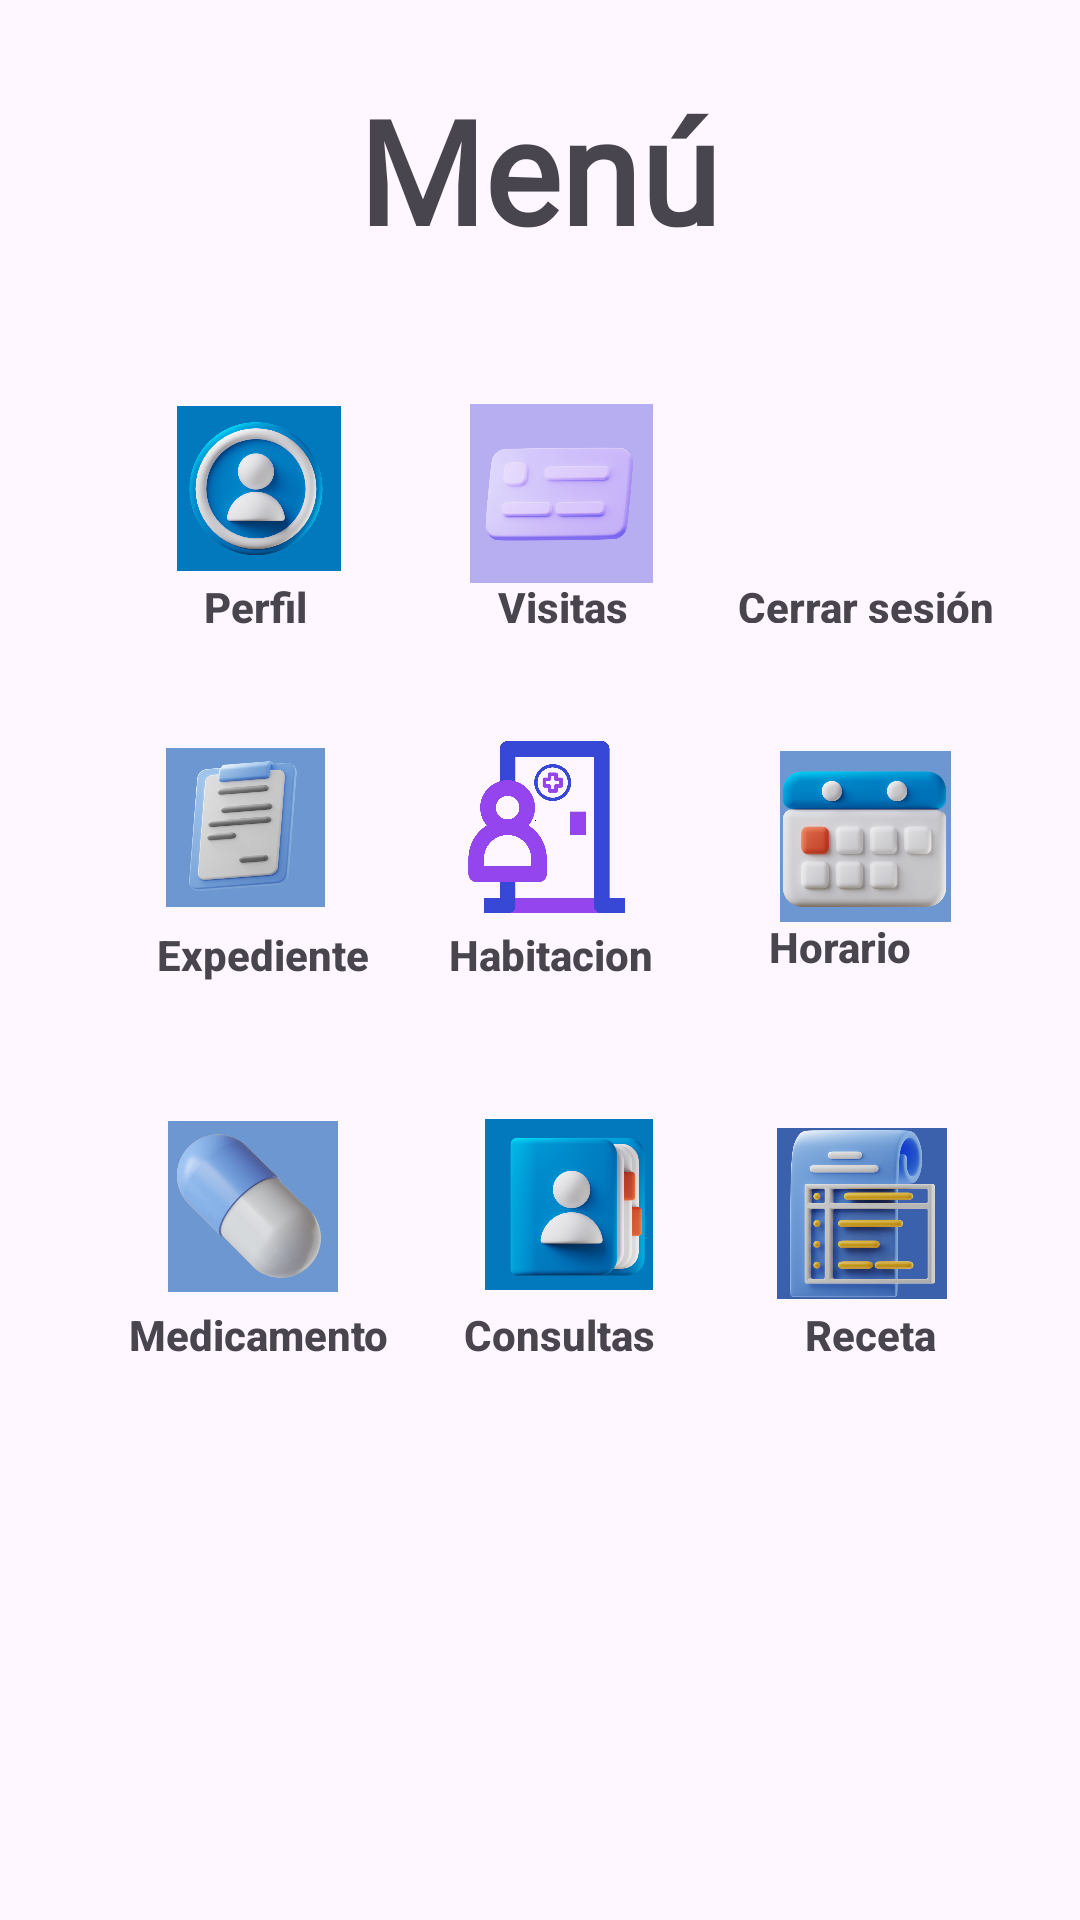

Reconstruct the res/layout file that produces this screen, plus the resources it refers to.
<!-- AndroidManifest.xml: application theme Theme.DLPHsv -->
<!-- res/layout/activity_menu.xml -->
<?xml version="1.0" encoding="utf-8"?>
<androidx.constraintlayout.widget.ConstraintLayout xmlns:android="http://schemas.android.com/apk/res/android"
    xmlns:app="http://schemas.android.com/apk/res-auto"
    xmlns:tools="http://schemas.android.com/tools"
    android:id="@+id/main"
    android:layout_width="match_parent"
    android:layout_height="match_parent"
    tools:context=".Menu">

    <TextView
        android:id="@+id/textView21"
        android:layout_width="wrap_content"
        android:layout_height="wrap_content"
        android:fontFamily="@font/alkalamis"
        android:text="Menú"
        android:textSize="48sp"
        android:textStyle="bold"
        app:layout_constraintBottom_toBottomOf="parent"
        app:layout_constraintEnd_toEndOf="parent"
        app:layout_constraintHorizontal_bias="0.498"
        app:layout_constraintStart_toStartOf="parent"
        app:layout_constraintTop_toTopOf="parent"
        app:layout_constraintVertical_bias="0.042" />

    <ImageButton
        android:id="@+id/btnPefil"
        android:layout_width="67dp"
        android:layout_height="75dp"
        android:backgroundTint="#00FFFFFF"
        android:scaleType="centerCrop"
        app:layout_constraintBottom_toBottomOf="parent"
        app:layout_constraintEnd_toEndOf="parent"
        app:layout_constraintHorizontal_bias="0.18"
        app:layout_constraintStart_toStartOf="parent"
        app:layout_constraintTop_toTopOf="parent"
        app:layout_constraintVertical_bias="0.222"
        app:srcCompat="@drawable/perfil"
        tools:ignore="SpeakableTextPresentCheck" />

    <ImageButton
        android:id="@+id/btnVisita"
        android:layout_width="85dp"
        android:layout_height="80dp"
        android:backgroundTint="#00FFFFFF"
        android:scaleType="centerInside"
        app:layout_constraintBottom_toBottomOf="parent"
        app:layout_constraintEnd_toEndOf="parent"
        app:layout_constraintHorizontal_bias="0.526"
        app:layout_constraintStart_toStartOf="parent"
        app:layout_constraintTop_toTopOf="parent"
        app:layout_constraintVertical_bias="0.222"
        app:srcCompat="@drawable/visitas"
        tools:ignore="SpeakableTextPresentCheck" />

    <TextView
        android:id="@+id/textView57"
        android:layout_width="wrap_content"
        android:layout_height="wrap_content"
        android:fontFamily="sans-serif-medium"
        android:text="Habitacion"
        android:textStyle="bold"
        app:layout_constraintBottom_toBottomOf="parent"
        app:layout_constraintEnd_toEndOf="parent"
        app:layout_constraintHorizontal_bias="0.513"
        app:layout_constraintStart_toStartOf="parent"
        app:layout_constraintTop_toTopOf="parent"
        app:layout_constraintVertical_bias="0.497" />

    <ImageButton
        android:id="@+id/btnHabitacion"
        android:layout_width="73dp"
        android:layout_height="78dp"
        android:backgroundTint="#00FFFFFF"
        android:scaleType="centerCrop"
        app:layout_constraintBottom_toBottomOf="parent"
        app:layout_constraintEnd_toEndOf="parent"
        app:layout_constraintHorizontal_bias="0.514"
        app:layout_constraintStart_toStartOf="parent"
        app:layout_constraintTop_toTopOf="parent"
        app:layout_constraintVertical_bias="0.422"
        app:srcCompat="@drawable/h"
        tools:ignore="SpeakableTextPresentCheck" />

    <TextView
        android:id="@+id/textView56"
        android:layout_width="wrap_content"
        android:layout_height="wrap_content"
        android:fontFamily="sans-serif-medium"
        android:text="Visitas"
        android:textAlignment="center"
        android:textStyle="bold"
        app:layout_constraintBottom_toBottomOf="parent"
        app:layout_constraintEnd_toEndOf="parent"
        app:layout_constraintHorizontal_bias="0.524"
        app:layout_constraintStart_toStartOf="parent"
        app:layout_constraintTop_toTopOf="parent"
        app:layout_constraintVertical_bias="0.31" />

    <ImageButton
        android:id="@+id/btnCerrarSesion"
        android:layout_width="75dp"
        android:layout_height="75dp"
        android:backgroundTint="#00FFFFFF"
        android:scaleType="centerInside"
        app:layout_constraintBottom_toBottomOf="parent"
        app:layout_constraintEnd_toEndOf="parent"
        app:layout_constraintHorizontal_bias="0.886"
        app:layout_constraintStart_toStartOf="parent"
        app:layout_constraintTop_toTopOf="parent"
        app:layout_constraintVertical_bias="0.222"
        app:srcCompat="@drawable/_601881"
        tools:ignore="SpeakableTextPresentCheck" />

    <TextView
        android:id="@+id/textView55"
        android:layout_width="92dp"
        android:layout_height="15dp"
        android:fontFamily="sans-serif-medium"
        android:text="Cerrar sesión"
        android:textAlignment="center"
        android:textSize="14sp"
        android:textStyle="bold"
        app:layout_constraintBottom_toBottomOf="parent"
        app:layout_constraintEnd_toEndOf="parent"
        app:layout_constraintHorizontal_bias="0.905"
        app:layout_constraintStart_toStartOf="parent"
        app:layout_constraintTop_toTopOf="parent"
        app:layout_constraintVertical_bias="0.308" />

    <TextView
        android:id="@+id/textView53"
        android:layout_width="wrap_content"
        android:layout_height="wrap_content"
        android:fontFamily="sans-serif-medium"
        android:text="Perfil"
        android:textStyle="bold"
        app:layout_constraintBottom_toBottomOf="parent"
        app:layout_constraintEnd_toEndOf="parent"
        app:layout_constraintHorizontal_bias="0.209"
        app:layout_constraintStart_toStartOf="parent"
        app:layout_constraintTop_toTopOf="parent"
        app:layout_constraintVertical_bias="0.31" />

    <ImageButton
        android:id="@+id/btnExpediente"
        android:layout_width="67dp"
        android:layout_height="73dp"
        android:backgroundTint="#00FFFFFF"
        android:scaleType="centerCrop"
        app:layout_constraintBottom_toBottomOf="parent"
        app:layout_constraintEnd_toEndOf="parent"
        app:layout_constraintHorizontal_bias="0.165"
        app:layout_constraintStart_toStartOf="parent"
        app:layout_constraintTop_toTopOf="parent"
        app:layout_constraintVertical_bias="0.422"
        app:srcCompat="@drawable/expediente"
        tools:ignore="SpeakableTextPresentCheck" />

    <ImageButton
        android:id="@+id/btnHorario"
        android:layout_width="67dp"
        android:layout_height="77dp"
        android:backgroundTint="#00FFFFFF"
        android:scaleType="centerCrop"
        app:layout_constraintBottom_toBottomOf="parent"
        app:layout_constraintEnd_toEndOf="parent"
        app:layout_constraintHorizontal_bias="0.87"
        app:layout_constraintStart_toStartOf="parent"
        app:layout_constraintTop_toTopOf="parent"
        app:layout_constraintVertical_bias="0.427"
        app:srcCompat="@drawable/horario"
        tools:ignore="SpeakableTextPresentCheck" />

    <TextView
        android:id="@+id/textView54"
        android:layout_width="wrap_content"
        android:layout_height="wrap_content"
        android:fontFamily="sans-serif-medium"
        android:text="Expediente"
        android:textAlignment="center"
        android:textStyle="bold"
        app:layout_constraintBottom_toBottomOf="parent"
        app:layout_constraintEnd_toEndOf="parent"
        app:layout_constraintHorizontal_bias="0.181"
        app:layout_constraintStart_toStartOf="parent"
        app:layout_constraintTop_toTopOf="parent"
        app:layout_constraintVertical_bias="0.497" />

    <TextView
        android:id="@+id/textView58"
        android:layout_width="wrap_content"
        android:layout_height="wrap_content"
        android:fontFamily="sans-serif-medium"
        android:text="Horario"
        android:textAlignment="center"
        android:textStyle="bold"
        app:layout_constraintBottom_toBottomOf="parent"
        app:layout_constraintEnd_toEndOf="parent"
        app:layout_constraintHorizontal_bias="0.821"
        app:layout_constraintStart_toStartOf="parent"
        app:layout_constraintTop_toTopOf="parent"
        app:layout_constraintVertical_bias="0.493" />

    <ImageButton
        android:id="@+id/btnMedicina"
        android:layout_width="71dp"
        android:layout_height="77dp"
        android:width="10dp"
        android:backgroundTint="#00FFFFFF"
        android:radius="16dp"
        android:scaleType="centerCrop"
        app:layout_constraintBottom_toBottomOf="parent"
        app:layout_constraintEnd_toEndOf="parent"
        app:layout_constraintHorizontal_bias="0.168"
        app:layout_constraintStart_toStartOf="parent"
        app:layout_constraintTop_toTopOf="parent"
        app:layout_constraintVertical_bias="0.646"
        app:srcCompat="@drawable/medicina"
       />

    <TextView
        android:id="@+id/textView59"
        android:layout_width="wrap_content"
        android:layout_height="wrap_content"
        android:fontFamily="sans-serif-medium"
        android:text="Medicamento"
        android:textStyle="bold"
        app:layout_constraintBottom_toBottomOf="parent"
        app:layout_constraintEnd_toEndOf="parent"
        app:layout_constraintHorizontal_bias="0.157"
        app:layout_constraintStart_toStartOf="parent"
        app:layout_constraintTop_toTopOf="parent"
        app:layout_constraintVertical_bias="0.701" />

    <ImageButton
        android:id="@+id/btnConsulta"
        android:layout_width="67dp"
        android:layout_height="77dp"
        android:backgroundTint="#00FFFFFF"
        android:scaleType="centerCrop"
        app:layout_constraintBottom_toBottomOf="parent"
        app:layout_constraintEnd_toEndOf="parent"
        app:layout_constraintHorizontal_bias="0.533"
        app:layout_constraintStart_toStartOf="parent"
        app:layout_constraintTop_toTopOf="parent"
        app:layout_constraintVertical_bias="0.645"
        app:srcCompat="@drawable/consulta"
        tools:ignore="SpeakableTextPresentCheck,SpeakableTextPresentCheck" />

    <TextView
        android:id="@+id/textView60"
        android:layout_width="wrap_content"
        android:layout_height="wrap_content"
        android:fontFamily="sans-serif-medium"
        android:text="Consultas"
        android:textStyle="bold"
        app:layout_constraintBottom_toBottomOf="parent"
        app:layout_constraintEnd_toEndOf="parent"
        app:layout_constraintHorizontal_bias="0.522"
        app:layout_constraintStart_toStartOf="parent"
        app:layout_constraintTop_toTopOf="parent"
        app:layout_constraintVertical_bias="0.701" />

    <ImageButton
        android:id="@+id/btnReceta"
        android:layout_width="67dp"
        android:layout_height="77dp"
        android:backgroundTint="#00FFFFFF"
        android:scaleType="centerCrop"
        app:layout_constraintBottom_toBottomOf="parent"
        app:layout_constraintEnd_toEndOf="parent"
        app:layout_constraintHorizontal_bias="0.867"
        app:layout_constraintStart_toStartOf="parent"
        app:layout_constraintTop_toTopOf="parent"
        app:layout_constraintVertical_bias="0.65"
        app:srcCompat="@drawable/recetadlph"
        tools:ignore="SpeakableTextPresentCheck" />

    <TextView
        android:id="@+id/textView61"
        android:layout_width="wrap_content"
        android:layout_height="wrap_content"
        android:fontFamily="sans-serif-medium"
        android:text="Receta"
        android:textStyle="bold"
        app:layout_constraintBottom_toBottomOf="parent"
        app:layout_constraintEnd_toEndOf="parent"
        app:layout_constraintHorizontal_bias="0.848"
        app:layout_constraintStart_toStartOf="parent"
        app:layout_constraintTop_toTopOf="parent"
        app:layout_constraintVertical_bias="0.701" />

</androidx.constraintlayout.widget.ConstraintLayout>
<!-- resources referenced by this layout -->
<resources>
  <!-- drawable consulta: png bitmap (drawable, 183172 bytes) -->
  <!-- drawable expediente: png bitmap (drawable, 197430 bytes) -->
  <!-- drawable h: png bitmap (drawable, 46935 bytes) -->
  <!-- drawable horario: png bitmap (drawable, 236815 bytes) -->
  <!-- drawable medicina: png bitmap (drawable, 273804 bytes) -->
  <!-- drawable perfil: png bitmap (drawable, 209472 bytes) -->
  <!-- drawable recetadlph: png bitmap (drawable, 427443 bytes) -->
  <!-- drawable visitas: png bitmap (drawable, 114630 bytes) -->
  <style name="Theme.DLPHsv" parent="Base.Theme.DLPHsv" />
  <style name="Base.Theme.DLPHsv" parent="Theme.Material3.DayNight.NoActionBar">
          
          
      </style>
</resources>
